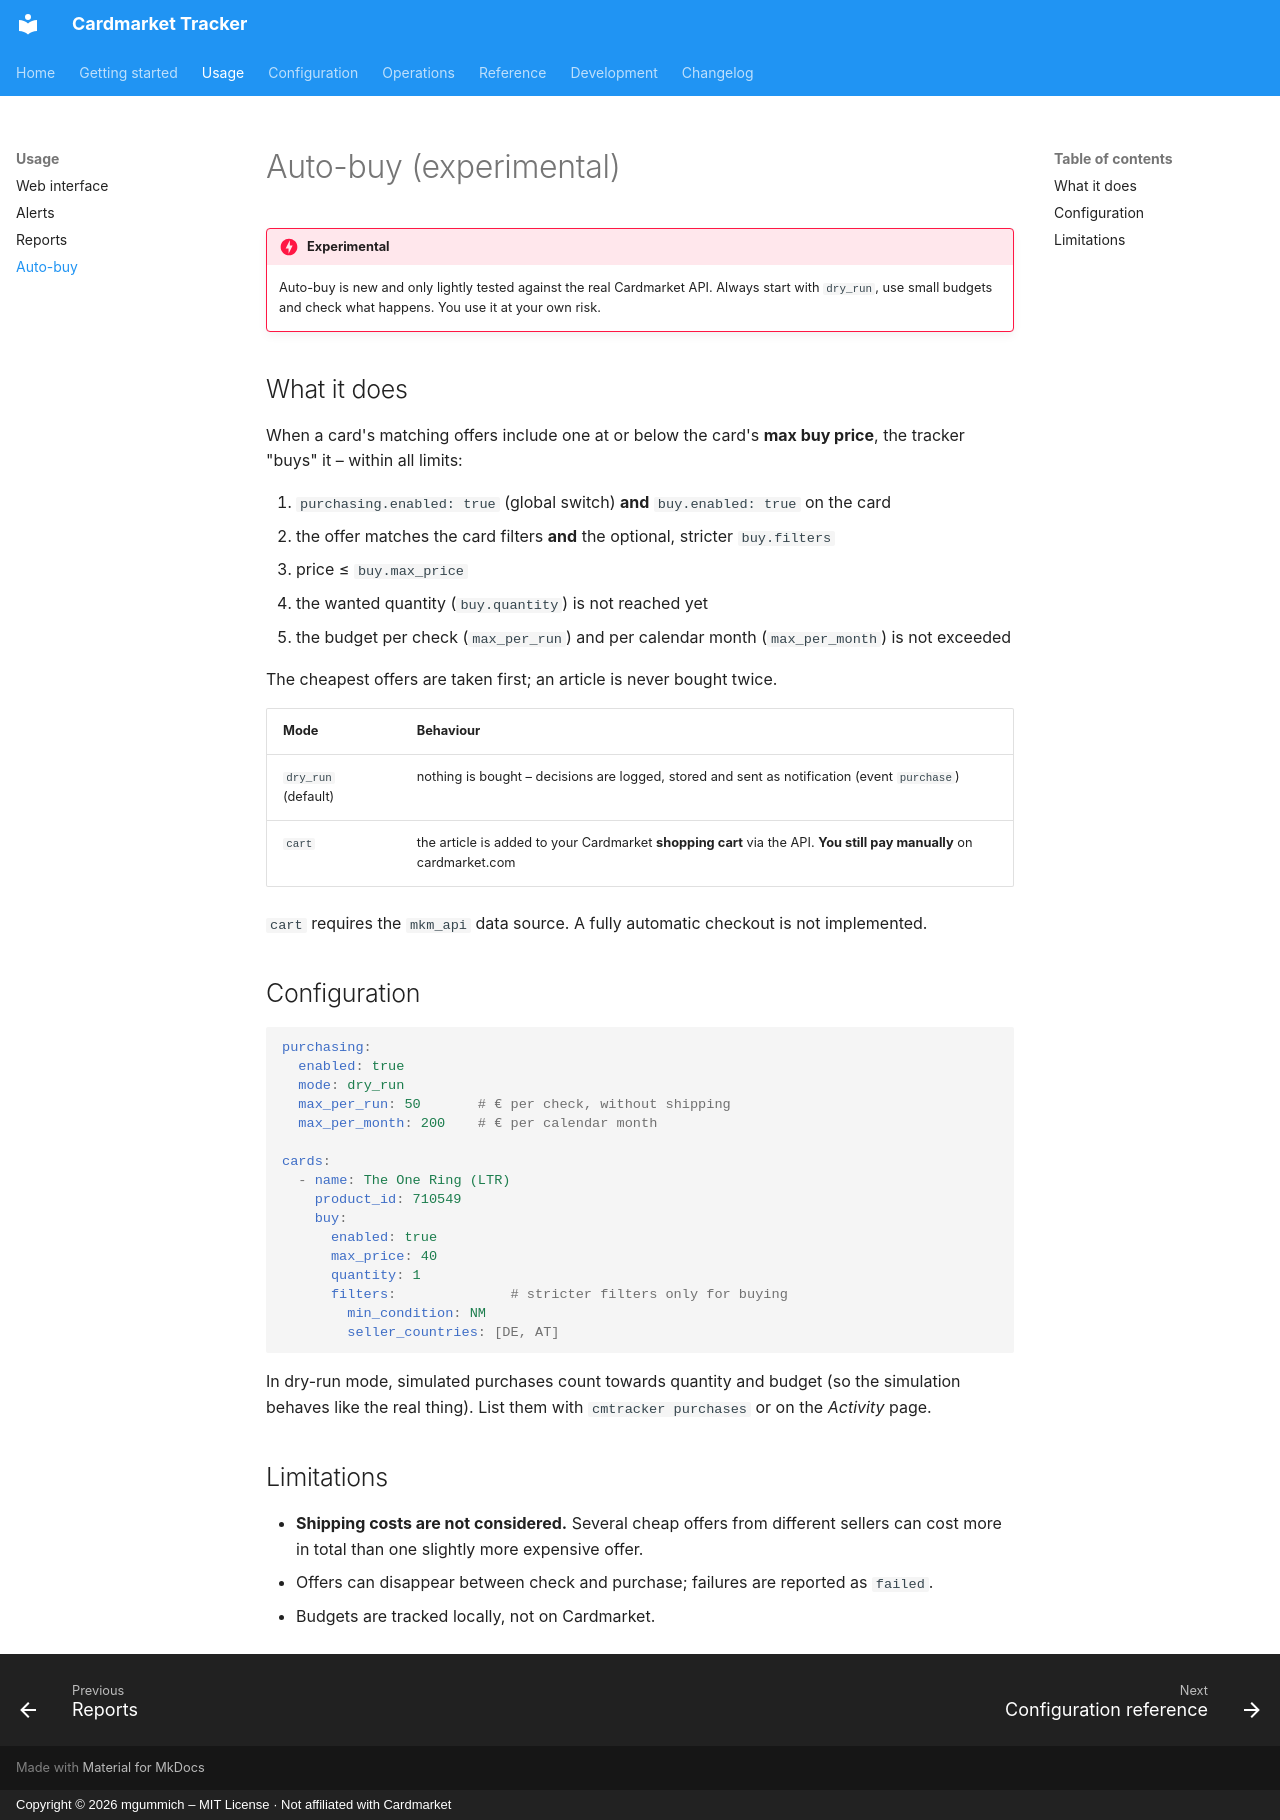

repository: mgummich/cardmarkettracker · page: usage/auto-buy/index.html · generator: mkdocs · copyright: Copyright © 2026 mgummich – MIT License · Not affiliated with Cardmarket

# Auto-buy (experimental)

!!! danger "Experimental"
    Auto-buy is new and only lightly tested against the real Cardmarket API. Always start
    with `dry_run`, use small budgets and check what happens. You use it at your own risk.

## What it does

When a card's matching offers include one at or below the card's **max buy price**, the
tracker "buys" it – within all limits:

1. `purchasing.enabled: true` (global switch) **and** `buy.enabled: true` on the card
2. the offer matches the card filters **and** the optional, stricter `buy.filters`
3. price ≤ `buy.max_price`
4. the wanted quantity (`buy.quantity`) is not reached yet
5. the budget per check (`max_per_run`) and per calendar month (`max_per_month`) is not exceeded

The cheapest offers are taken first; an article is never bought twice.

| Mode | Behaviour |
|---|---|
| `dry_run` (default) | nothing is bought – decisions are logged, stored and sent as notification (event `purchase`) |
| `cart` | the article is added to your Cardmarket **shopping cart** via the API. **You still pay manually** on cardmarket.com |

`cart` requires the `mkm_api` data source. A fully automatic checkout is not implemented.

## Configuration

```yaml
purchasing:
  enabled: true
  mode: dry_run
  max_per_run: 50       # € per check, without shipping
  max_per_month: 200    # € per calendar month

cards:
  - name: The One Ring (LTR)
    product_id: 710549
    buy:
      enabled: true
      max_price: 40
      quantity: 1
      filters:              # stricter filters only for buying
        min_condition: NM
        seller_countries: [DE, AT]
```

In dry-run mode, simulated purchases count towards quantity and budget (so the simulation
behaves like the real thing). List them with `cmtracker purchases` or on the *Activity* page.

## Limitations

- **Shipping costs are not considered.** Several cheap offers from different sellers can cost
  more in total than one slightly more expensive offer.
- Offers can disappear between check and purchase; failures are reported as `failed`.
- Budgets are tracked locally, not on Cardmarket.
